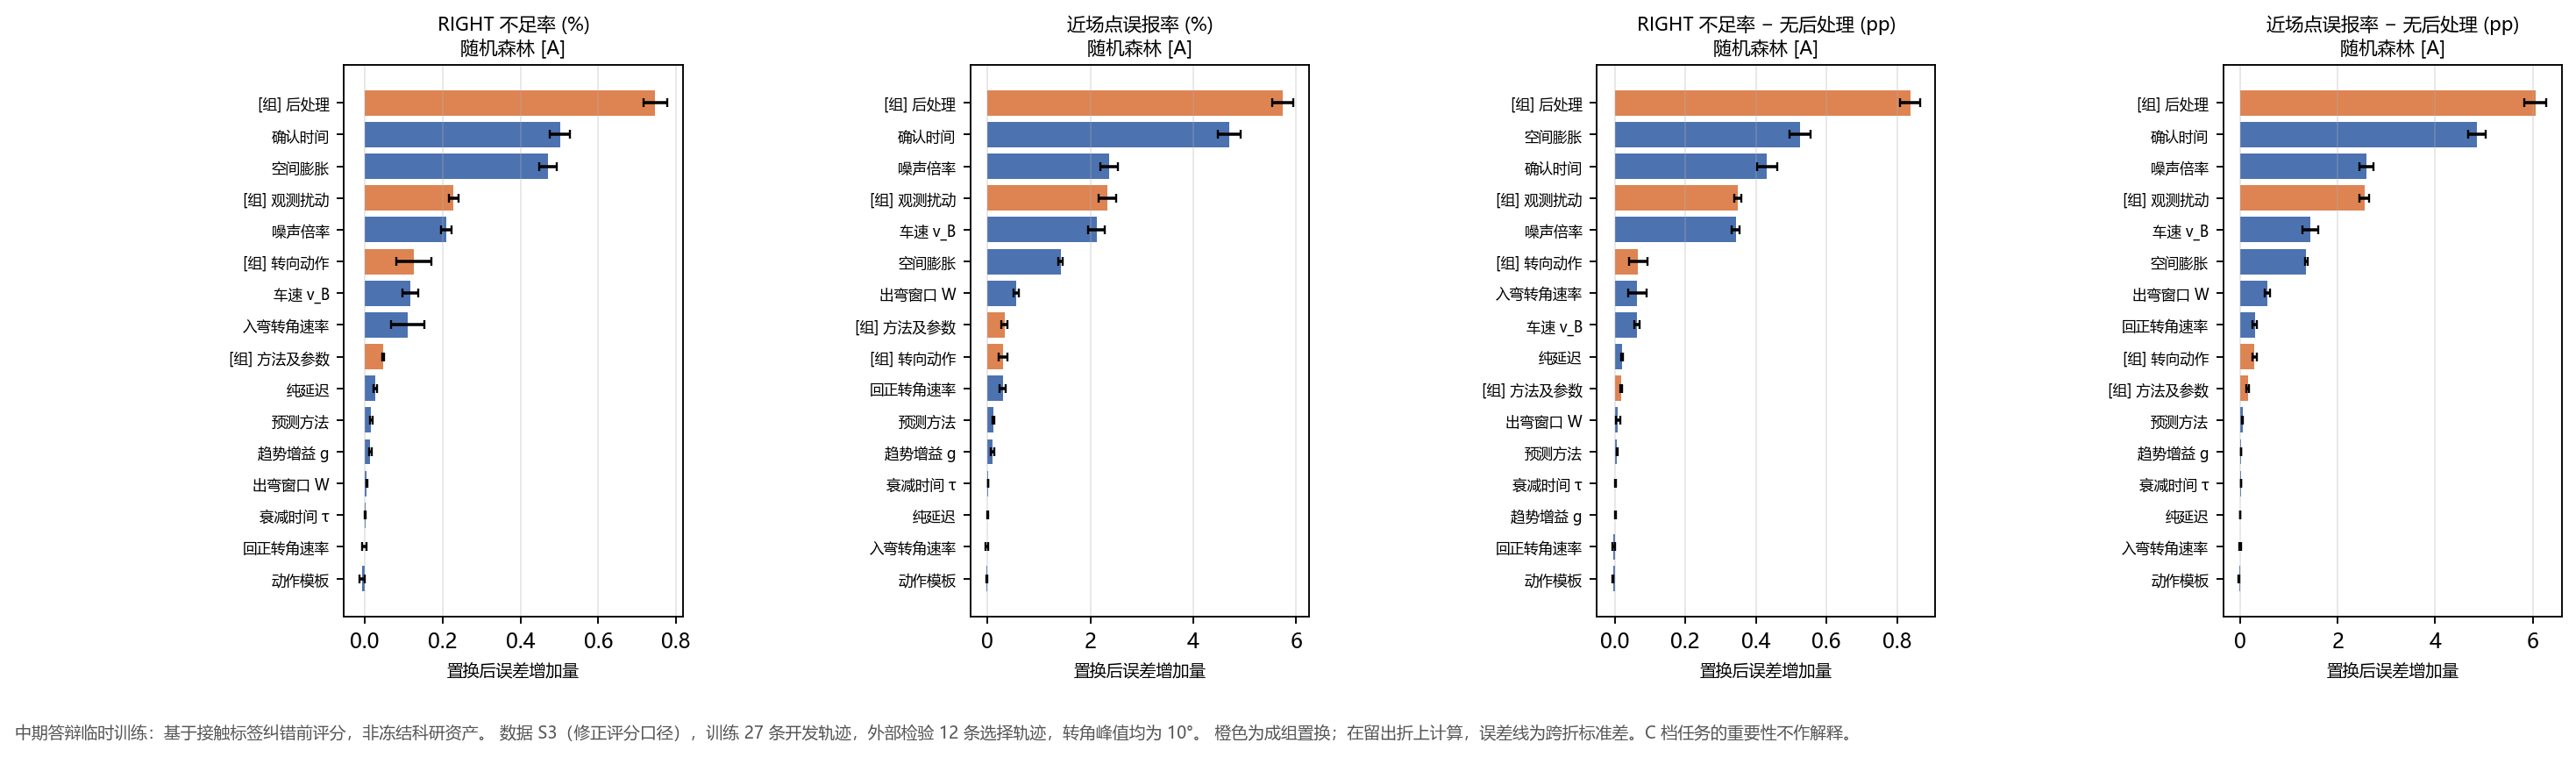

The script that saved this image:
"""Tavotto entry: existing results only; no training, no simulation.
original_plot_code
"""
import sys
from pathlib import Path
LIBRARY=Path(__file__).resolve().parents[1]
SUPPORT=LIBRARY / "site-packages"
if str(SUPPORT) not in sys.path: sys.path.insert(0,str(SUPPORT))
from _support import draw

fig=draw('M3_二级处理联合', 'fig05_置换重要性')
fig.savefig(Path(__file__).parent / 'M3__fig05_置换重要性.pdf')
